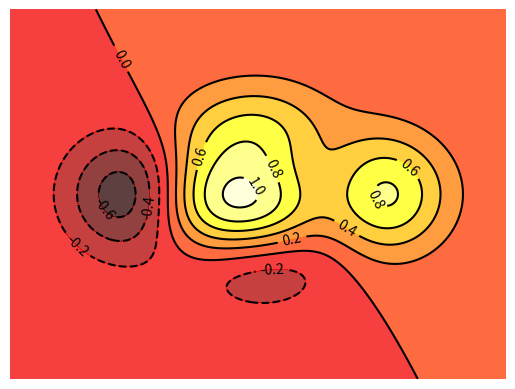

Write Python code to recreate this figure.
#!/usr/bin/env python3
# -*- coding: utf-8 -*-
"""
Created on Sat Nov  2 00:23:06 2019

Contour plot

[redacted]
"""

import numpy as np
import matplotlib.pyplot as plt

def f(x, y):
    return (1 - x / 2 + x ** 5 + y ** 3) * np.exp(-x ** 2 - y ** 2)

n = 256
x = np.linspace(-3, 3, n)
y = np.linspace(-3, 3, n)

# Create coordinate matrices from coordinate vectors
X, Y = np.meshgrid(x, y)

# contourf fills between contour lines using cmap
plt.contourf(X, Y, f(X, Y), 8, alpha=0.75, cmap='hot')

# contour draws contour lines and saves as CoutourSet object
C = plt.contour(X, Y, f(X, Y), 8, colors='black', linewidth=0.5)

# pass ContourSeet object to command clabel to label the contour lines
plt.clabel(C)

# Hide axis
plt.axis('off')

# Save figure using 72 dots per inch
plt.savefig('contour_plot.png', dpi=72)

plt.show()